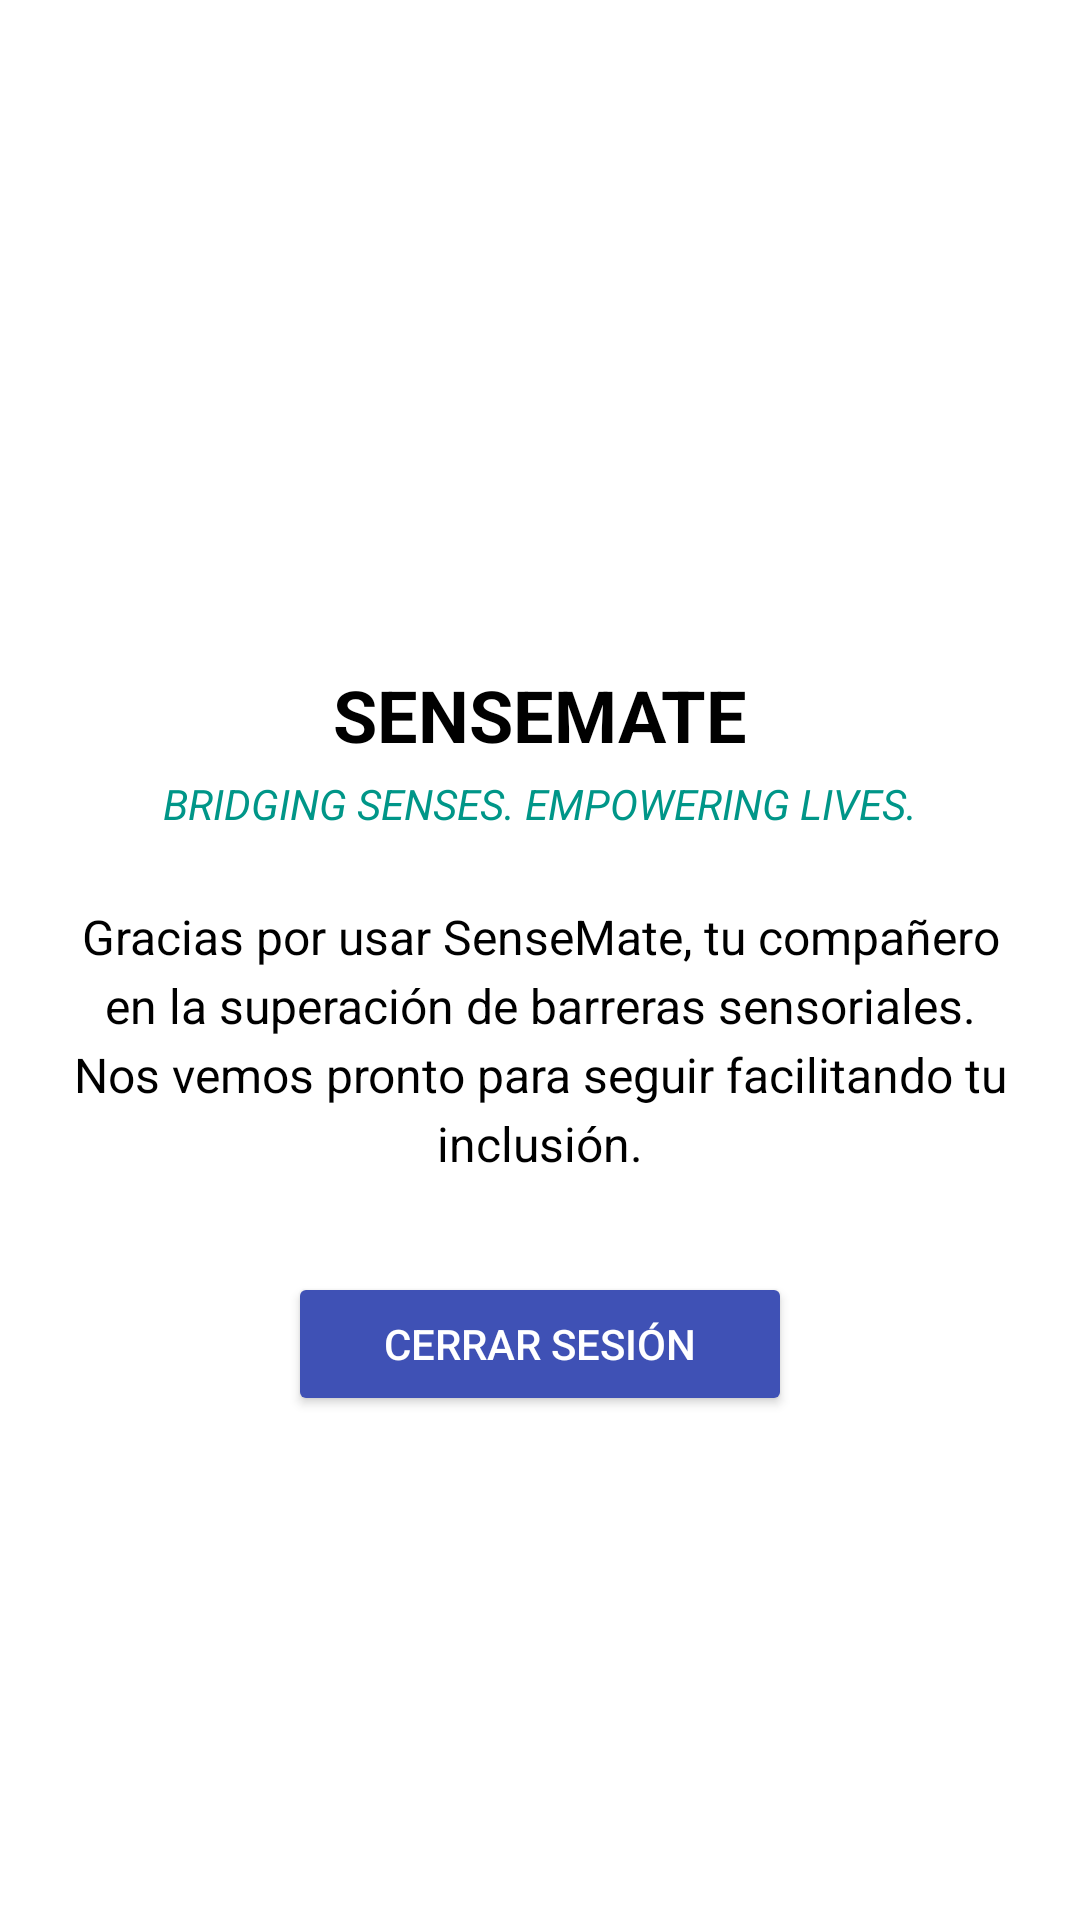

Produce the Android XML layout that renders to this screen, including the resource entries it uses.
<!-- AndroidManifest.xml: application theme Theme.SenseMatev2 -->
<!-- res/layout/closesession.xml -->
<androidx.constraintlayout.widget.ConstraintLayout
    xmlns:android="http://schemas.android.com/apk/res/android"
    xmlns:app="http://schemas.android.com/apk/res-auto"
    xmlns:tools="http://schemas.android.com/tools"
    android:layout_width="match_parent"
    android:layout_height="match_parent"
    android:background="@color/white"
    tools:context=".GoodbyeActivity"
    android:padding="16dp">

    
    <ImageView
        android:id="@+id/logo"
        android:layout_width="150dp"
        android:layout_height="150dp"
        android:src="@drawable/sensemate_logo"
        android:contentDescription="SenseMate Logo"
        app:layout_constraintTop_toTopOf="parent"
        app:layout_constraintStart_toStartOf="parent"
        app:layout_constraintEnd_toEndOf="parent"
        android:layout_marginTop="48dp" />

    
    <TextView
        android:id="@+id/appTitle"
        android:layout_width="wrap_content"
        android:layout_height="wrap_content"
        android:text="SENSEMATE"
        android:textSize="24sp"
        android:textStyle="bold"
        android:textColor="@color/black"
        app:layout_constraintTop_toBottomOf="@id/logo"
        app:layout_constraintStart_toStartOf="parent"
        app:layout_constraintEnd_toEndOf="parent"
        android:layout_marginTop="8dp" />

    
    <TextView
        android:id="@+id/appSubtitle"
        android:layout_width="wrap_content"
        android:layout_height="wrap_content"
        android:text="BRIDGING SENSES. EMPOWERING LIVES."
        android:textSize="14sp"
        android:textStyle="italic"
        android:textColor="@color/gray"
        app:layout_constraintTop_toBottomOf="@id/appTitle"
        app:layout_constraintStart_toStartOf="parent"
        app:layout_constraintEnd_toEndOf="parent"
        android:layout_marginTop="4dp" />

    
    <TextView
        android:id="@+id/goodbyeMessage"
        android:layout_width="0dp"
        android:layout_height="wrap_content"
        android:text="Gracias por usar SenseMate, tu compañero en la superación de barreras sensoriales. Nos vemos pronto para seguir facilitando tu inclusión."
        android:textSize="16sp"
        android:textColor="@color/black"
        android:gravity="center"
        app:layout_constraintTop_toBottomOf="@id/appSubtitle"
        app:layout_constraintStart_toStartOf="parent"
        app:layout_constraintEnd_toEndOf="parent"
        android:layout_marginTop="24dp"
        android:lineSpacingExtra="4dp" />

    
    <Button
        android:id="@+id/logoutButton"
        android:layout_width="wrap_content"
        android:layout_height="wrap_content"
        android:text="Cerrar Sesión"
        android:textColor="@android:color/white"
        android:backgroundTint="@color/blue2"
        android:paddingHorizontal="32dp"
        android:paddingVertical="12dp"
        app:layout_constraintTop_toBottomOf="@id/goodbyeMessage"
        app:layout_constraintStart_toStartOf="parent"
        app:layout_constraintEnd_toEndOf="parent"
        android:layout_marginTop="32dp" />

</androidx.constraintlayout.widget.ConstraintLayout>
<!-- resources referenced by this layout -->
<resources>
  <color name="black">#FF000000</color>
  <color name="blue2">#3F51B5</color>
  <color name="gray">#009688</color>
  <color name="white">#FFFFFFFF</color>
  <style name="Theme.SenseMatev2" parent="Base.Theme.SenseMatev2" />
  <style name="Base.Theme.SenseMatev2" parent="Theme.Material3.DayNight.NoActionBar">
          
          
      </style>
</resources>
